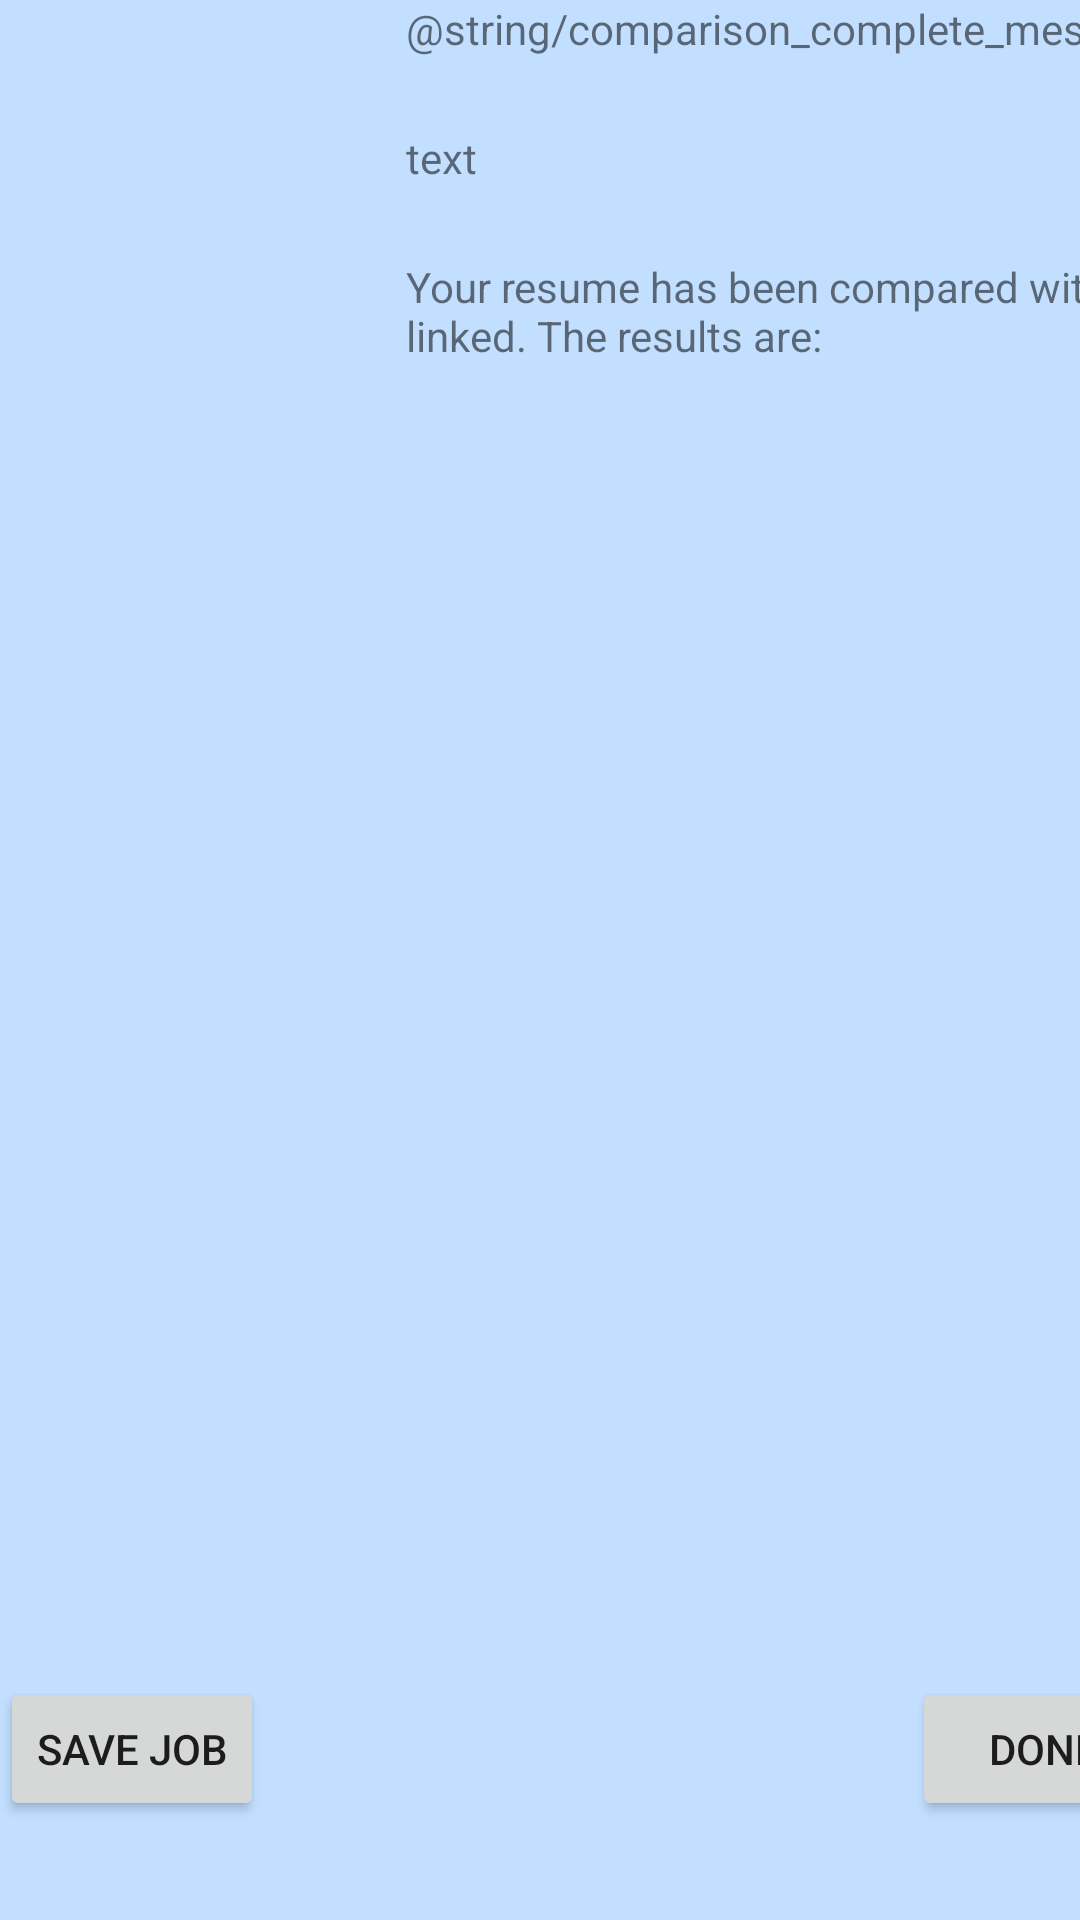

Android layout source for this screen:
<!-- AndroidManifest.xml: application theme AppTheme -->
<!-- res/layout/display_results_layout.xml -->
<?xml version="1.0" encoding="utf-8"?>
<androidx.constraintlayout.widget.ConstraintLayout xmlns:android="http://schemas.android.com/apk/res/android"
    xmlns:app="http://schemas.android.com/apk/res-auto"
    xmlns:tools="http://schemas.android.com/tools"
    android:id="@+id/linearLayout"
    android:layout_width="match_parent"
    android:layout_height="match_parent"
    android:orientation="vertical">

    <TextView
        android:id="@+id/comparison_complete_message"
        android:layout_width="wrap_content"
        android:layout_height="wrap_content"
        android:layout_marginRight="3392dp"
        android:text="@string/comparison_complete_message"
        app:layout_constraintBottom_toTopOf="@+id/percentage_text"
        app:layout_constraintRight_toRightOf="@+id/percentage_text" />

    <Button
        android:id="@+id/save_job_button"
        android:layout_width="wrap_content"
        android:layout_height="wrap_content"
        android:layout_marginTop="540dp"
        android:layout_marginRight="304dp"
        android:text="Save Job"
        app:layout_constraintRight_toRightOf="@+id/comparison_complete_message"
        app:layout_constraintTop_toBottomOf="@+id/comparison_complete_message" />

    <Button
        android:id="@+id/done_button"
        android:layout_width="wrap_content"
        android:layout_height="wrap_content"
        android:layout_marginTop="540dp"
        android:text="@string/done"
        app:layout_constraintRight_toRightOf="@+id/comparison_complete_message"
        app:layout_constraintTop_toBottomOf="@+id/comparison_complete_message" />

    <TextView
        android:id="@+id/percentage_text"
        android:layout_width="wrap_content"
        android:layout_height="wrap_content"
        android:layout_marginTop="24dp"
        android:text="text"
        app:layout_constraintLeft_toLeftOf="@id/comparison_complete_message"
        app:layout_constraintTop_toBottomOf="@id/comparison_complete_message" />

    <TextView
        android:id="@+id/results_message"
        android:layout_width="wrap_content"
        android:layout_height="wrap_content"
        android:layout_marginTop="24dp"
        android:text="@string/results_message"
        app:layout_constraintLeft_toLeftOf="@id/percentage_text"
        app:layout_constraintTop_toBottomOf="@id/percentage_text" />

    <TextView
        android:id="@+id/results_list_text"
        android:layout_width="wrap_content"
        android:layout_height="wrap_content"
        android:layout_marginTop="204dp"
        android:width="400dp"
        android:height="200dp"
        android:scrollbars="vertical"
        app:layout_constraintLeft_toLeftOf="@id/results_message"
        app:layout_constraintTop_toBottomOf="@id/results_message" />

</androidx.constraintlayout.widget.ConstraintLayout>
<!-- resources referenced by this layout -->
<resources>
  <string name="done">Done</string>
  <string name="results_message">Your resume has been compared with the webpage you linked. The results are: </string>
  <style name="AppTheme" parent="Theme.AppCompat.Light.DarkActionBar">
          
          <item name="colorPrimary">@color/colorPrimary</item>
          <item name="colorPrimaryDark">@color/colorPrimaryDark</item>
          <item name="colorAccent">@color/colorAccent</item>
          <item name="android:windowBackground">@color/backgroundBlue</item>
      </style>
  <color name="colorPrimary">#008577</color>
  <color name="colorPrimaryDark">#00574B</color>
  <color name="colorAccent">#D81B60</color>
  <color name="backgroundBlue">#C2DFFF</color>
</resources>
